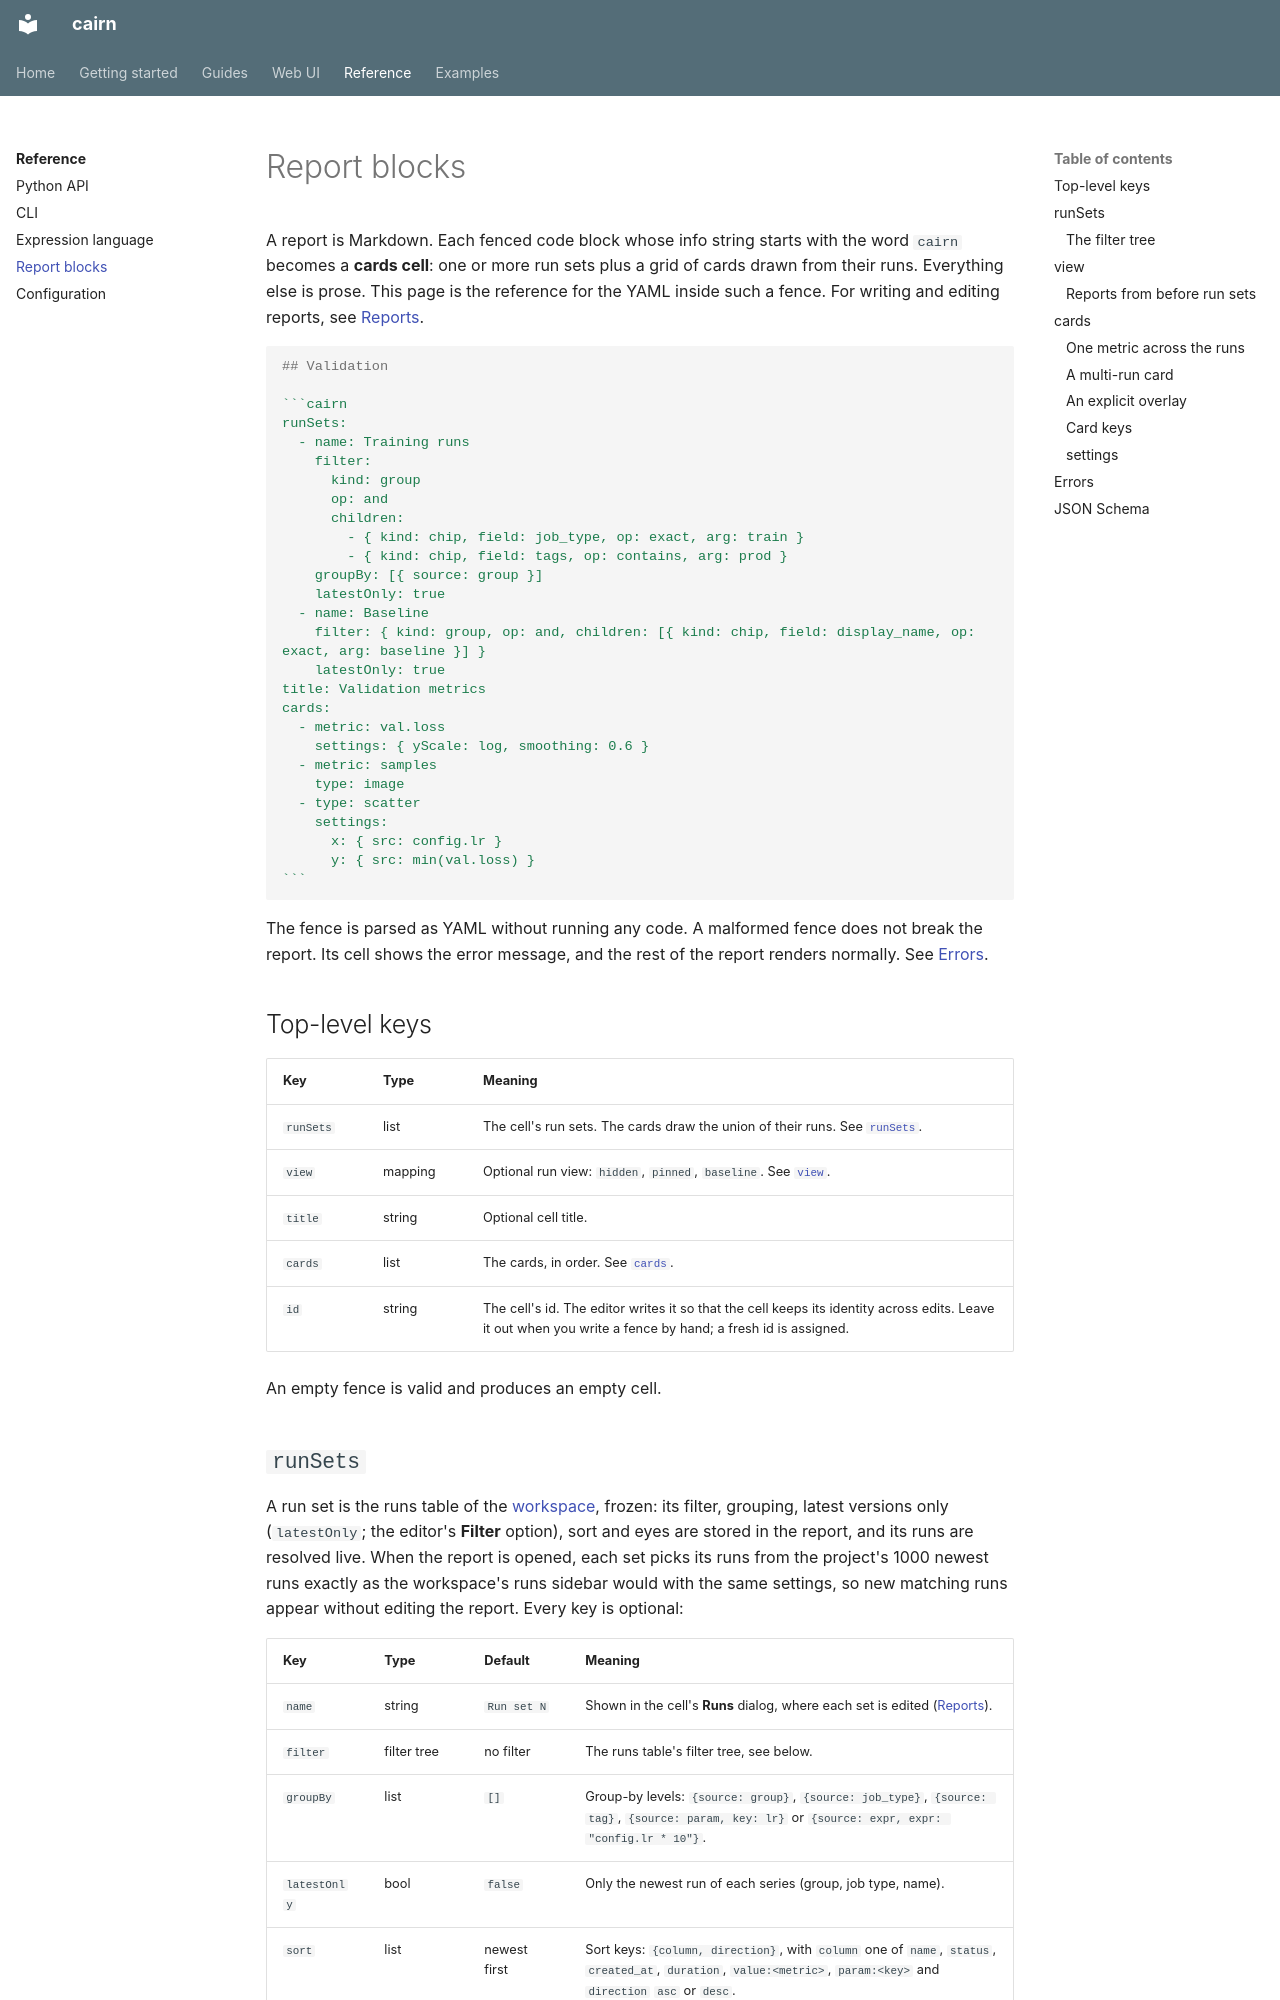

repository: DoeringChristian/cairn · page: reference/report-blocks/index.html · generator: mkdocs

# Report blocks

A report is Markdown. Each fenced code block whose info string starts with the word `cairn` becomes a **cards cell**: one or more run sets plus a grid of cards drawn from their runs. Everything else is prose. This page is the reference for the YAML inside such a fence. For writing and editing reports, see [Reports](../ui/reports.md).

````markdown
## Validation

```cairn
runSets:
  - name: Training runs
    filter:
      kind: group
      op: and
      children:
        - { kind: chip, field: job_type, op: exact, arg: train }
        - { kind: chip, field: tags, op: contains, arg: prod }
    groupBy: [{ source: group }]
    latestOnly: true
  - name: Baseline
    filter: { kind: group, op: and, children: [{ kind: chip, field: display_name, op: exact, arg: baseline }] }
    latestOnly: true
title: Validation metrics
cards:
  - metric: val.loss
    settings: { yScale: log, smoothing: 0.6 }
  - metric: samples
    type: image
  - type: scatter
    settings:
      x: { src: config.lr }
      y: { src: min(val.loss) }
```
````

The fence is parsed as YAML without running any code. A malformed fence does not break the report. Its cell shows the error message, and the rest of the report renders normally. See [Errors](#errors).

## Top-level keys

| Key | Type | Meaning |
|---|---|---|
| `runSets` | list | The cell's run sets. The cards draw the union of their runs. See [`runSets`](#runsets). |
| `view` | mapping | Optional run view: `hidden`, `pinned`, `baseline`. See [`view`](#view). |
| `title` | string | Optional cell title. |
| `cards` | list | The cards, in order. See [`cards`](#cards). |
| `id` | string | The cell's id. The editor writes it so that the cell keeps its identity across edits. Leave it out when you write a fence by hand; a fresh id is assigned. |

An empty fence is valid and produces an empty cell.
